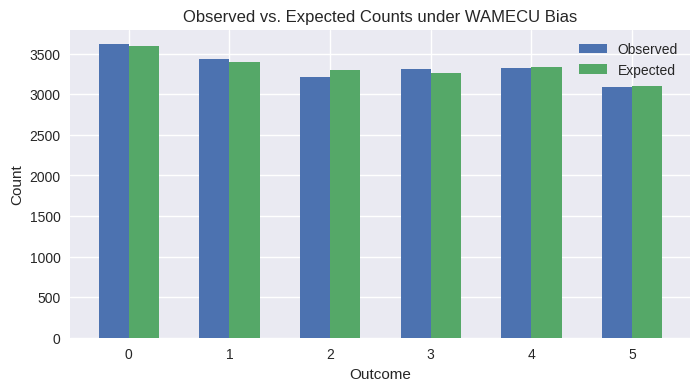

Source code (Python):
import math
import numpy as np
import pandas as pd
import matplotlib.pyplot as plt
from typing import Iterable

plt.style.use("seaborn-v0_8")

def wamecu_probabilities(n_outcomes: int, beta: Iterable[float]) -> np.ndarray:
    """Compute WAMECU-adjusted probabilities.

    Parameters
    ----------
    n_outcomes : int
        Number of equally likely baseline outcomes.
    beta : Iterable[float]
        Bias coefficients associated with each outcome.

    Returns
    -------
    np.ndarray
        Normalized probability distribution incorporating bias.
    """
    beta = np.asarray(list(beta), dtype=float)
    if beta.size != n_outcomes:
        raise ValueError("beta vector must match number of outcomes")

    base = np.full(n_outcomes, 1.0 / n_outcomes)
    adjusted = base * (1 + beta)

    # Guard against negative probabilities from large negative beta values.
    if np.any(adjusted < 0):
        raise ValueError("bias coefficients yield negative probabilities")

    total = adjusted.sum()
    if not math.isclose(total, 1.0):
        adjusted = adjusted / total
    return adjusted


def simulate_draws(probabilities: np.ndarray, n_trials: int, seed: int | None = None) -> np.ndarray:
    """Simulate draws from a categorical distribution."""
    rng = np.random.default_rng(seed)
    support = np.arange(probabilities.size)
    return rng.choice(support, size=n_trials, p=probabilities)

n_outcomes = 6
beta = np.array([0.08, 0.02, -0.01, -0.02, 0.0, -0.07])
probabilities = wamecu_probabilities(n_outcomes, beta)
probabilities

n_trials = 20_000
outcomes = simulate_draws(probabilities, n_trials, seed=42)
counts = pd.Series(outcomes).value_counts().sort_index()
counts

expected_counts = probabilities * n_trials
fig, ax = plt.subplots(figsize=(8, 4))
index = np.arange(n_outcomes)
ax.bar(index - 0.15, counts.values, width=0.3, label="Observed", color="#4C72B0")
ax.bar(index + 0.15, expected_counts, width=0.3, label="Expected", color="#55A868")
ax.set_xlabel("Outcome")
ax.set_ylabel("Count")
ax.set_title("Observed vs. Expected Counts under WAMECU Bias")
ax.set_xticks(index)
ax.legend()
plt.show()

baseline_prob = np.full(n_outcomes, 1.0 / n_outcomes)
empirical_prob = counts.values / n_trials
# Avoid division by zero by masking low-frequency cases.
mask = baseline_prob > 0
estimated_beta = np.zeros_like(empirical_prob)
estimated_beta[mask] = (empirical_prob[mask] / baseline_prob[mask]) - 1
estimated_beta